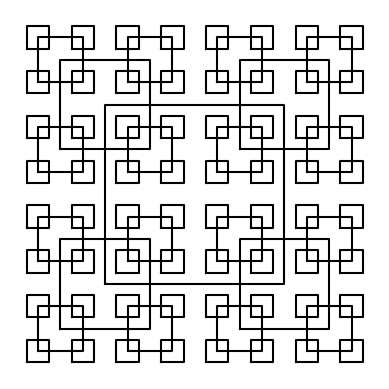

The matplotlib source for this figure:
"""
Created on Mon Feb  4 23:06:53 2019

[redacted]
"""

import numpy as np
import matplotlib.pyplot as plt

def draw_squares(ax,d,p,s):
    if d > 0:
        ax.plot(p[:,0],p[:,1],color = 'k')
        shrink = s/4                                #Shrink value for the corner squares of the current square.
        j = len(p)-2                                #Counter for number of corner squares
        for i in range(4):                          #For and while loop for drawing the corner squares for the current level
            while j >= 0:
                nd = np.array([[p[j,0]-shrink,p[j,1]-shrink],[p[j,0]-shrink,p[j,1]+shrink],  #Builds array for coordinates of next square
                               [p[j,0]+shrink,p[j,1]+shrink],[p[j,0]+shrink,p[j,1]-shrink],
                               [p[j,0]-shrink,p[j,1]-shrink]])
                draw_squares(ax,d-1,nd,s/2)                                                  #Calls for a corner square to be drawn, and that square's corner squares if need be
                j -= 1
        
plt.close("all")
orig_size = 1000
p = np.array([[0,0],[0,orig_size],[orig_size,orig_size],[orig_size,0],[0,0]])
fig, ax = plt.subplots()
draw_squares(ax,4,p,orig_size)
ax.set_aspect(1.0)
ax.axis('off')
plt.show()
fig.savefig('squares.png')